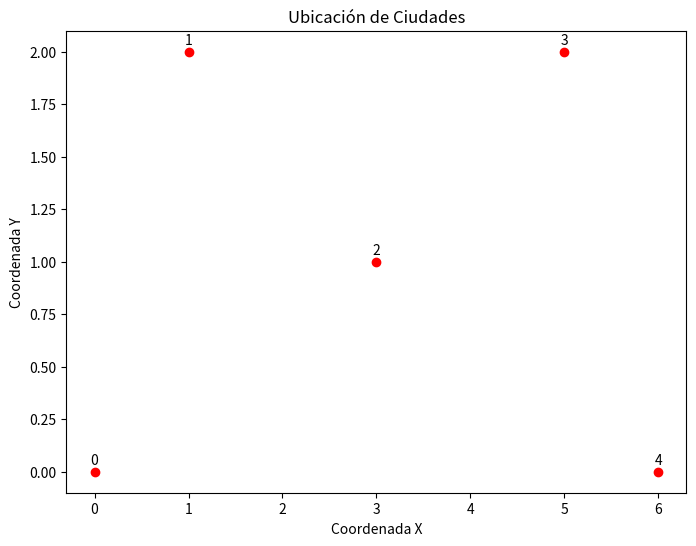
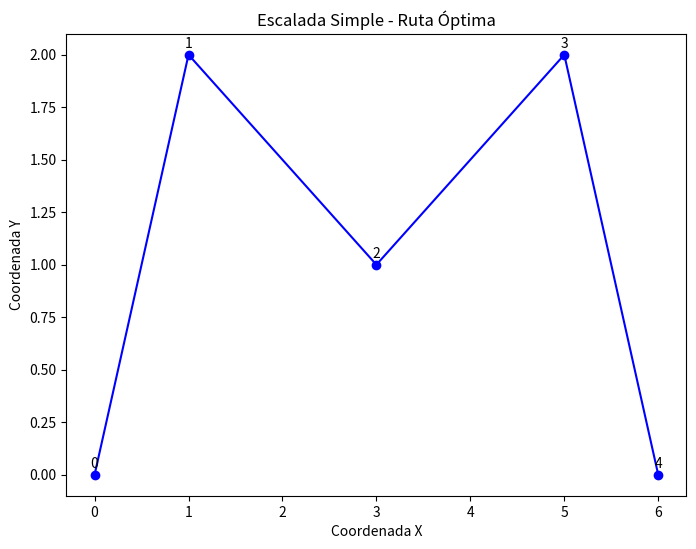
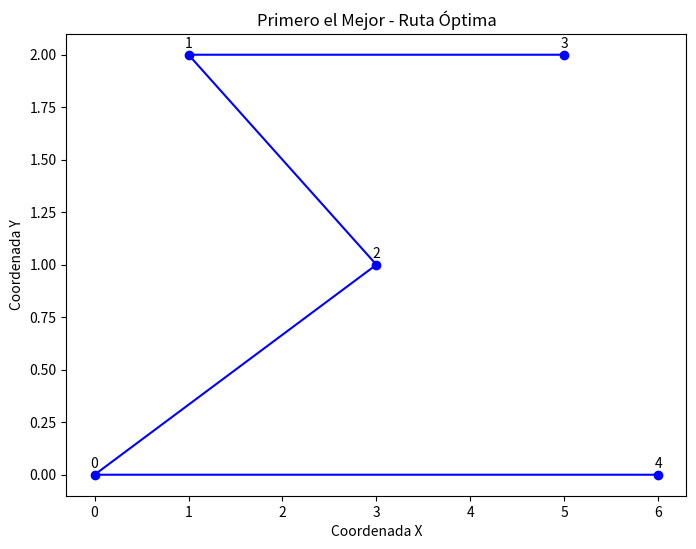

Recreate these plots in Python, in order.
# -*- coding: utf-8 -*-
"""Algoritmo_ Escalada _Simple _y_ Primero _Mejor.ipynb

Automatically generated by Colaboratory.

Original file is located at
    https://colab.research.google.com/<link-removed>

[redacted]
MATERIA: Fundamentos de inteligencia artificial
introduccion: El código proporcionado implementa dos algoritmos de resolución para el problema del viajero Escalada Simple  y Primero el Mejor. El problema del viajero consiste en encontrar la ruta más corta que visite todas las ciudades proporcionadas una vez y regrese al punto de partida.
Conclusiones:El algoritmo de Escalada Simple busca mejorar iterativamente una solución inicial, seleccionando vecinos y moviéndose hacia el vecino que minimiza la distancia total. El proceso se repite hasta que no se puede mejorar más la solución actual.
El algoritmo de Primero el Mejor utiliza una estrategia de búsqueda en la que explora y expande los nodos según la distancia total, priorizando siempre el nodo con la menor distancia. Este enfoque puede ser más exhaustivo pero computacionalmente costoso.
Bibliografía: Russell, S., & Norvig, P. (2010). Artificial Intelligence: A Modern
Approach (3rd ed.). Pearson.
[redacted]
"""

import math
import random

# Definición del problema del viajero
class TSP:
    def __init__(self, ciudades):
        self.ciudades = ciudades

    def distancia(self, ciudad1, ciudad2):
        x1, y1 = self.ciudades[ciudad1]
        x2, y2 = self.ciudades[ciudad2]
        return math.sqrt((x1 - x2)**2 + (y1 - y2)**2)

    def distancia_total(self, ruta):
        distancia_total = 0
        for i in range(len(ruta) - 1):
            distancia_total += self.distancia(ruta[i], ruta[i + 1])
        distancia_total += self.distancia(ruta[-1], ruta[0])  # Volver a la primera ciudad
        return distancia_total

# Algoritmo de Escalada Simple (Hill Climbing)
def escalada_simple(tsp, ruta_inicial):
    mejor_ruta = ruta_inicial
    mejor_distancia = tsp.distancia_total(mejor_ruta)

    while True:
        vecinos = generar_vecinos(mejor_ruta)
        mejor_vecino = min(vecinos, key=lambda x: tsp.distancia_total(x))

        if tsp.distancia_total(mejor_vecino) < mejor_distancia:
            mejor_ruta = mejor_vecino
            mejor_distancia = tsp.distancia_total(mejor_vecino)
        else:
            break

    return mejor_ruta, mejor_distancia

# Algoritmo de Primero el Mejor (Best-First Search)
def primero_el_mejor(tsp, ruta_inicial):
    frontera = [ruta_inicial]
    explorado = set()

    while frontera:
        ruta_actual = frontera.pop(0)

        if tuple(ruta_actual) not in explorado:
            explorado.add(tuple(ruta_actual))
            vecinos = generar_vecinos(ruta_actual)

            for vecino in vecinos:
                if tuple(vecino) not in explorado:
                    frontera.append(vecino)

            frontera.sort(key=lambda x: tsp.distancia_total(x))

    mejor_ruta = explorado.pop()
    mejor_distancia = tsp.distancia_total(mejor_ruta)

    return mejor_ruta, mejor_distancia

# Función auxiliar para generar vecinos intercambiando dos ciudades aleatorias
def generar_vecinos(ruta):
    vecinos = []

    for i in range(len(ruta) - 1):
        for j in range(i + 1, len(ruta)):
            vecino = ruta[:i] + [ruta[j]] + ruta[i + 1:j] + [ruta[i]] + ruta[j + 1:]
            vecinos.append(vecino)

    return vecinos

# Ejemplo de uso
ciudades = {
    0: (0, 0),
    1: (1, 2),
    2: (3, 1),
    3: (5, 2),
    4: (6, 0)
}

problema_viajero = TSP(ciudades)
ruta_inicial = [0, 1, 2, 3, 4]

# Escalada Simple
solucion_escalada_simple, distancia_escalada_simple = escalada_simple(problema_viajero, ruta_inicial)
print("Escalada Simple:")
print("Ruta:", solucion_escalada_simple)
print("Distancia:", distancia_escalada_simple)
print()

# Primero el Mejor
solucion_primero_el_mejor, distancia_primero_el_mejor = primero_el_mejor(problema_viajero, ruta_inicial)
print("Primero el Mejor:")
print("Ruta:", solucion_primero_el_mejor)
print("Distancia:", distancia_primero_el_mejor)

import matplotlib.pyplot as plt

def visualizar_ciudades(ciudades, titulo):
    x = [ciudades[i][0] for i in ciudades]
    y = [ciudades[i][1] for i in ciudades]

    plt.figure(figsize=(8, 6))
    plt.scatter(x, y, c='red', marker='o')
    plt.title(titulo)
    plt.xlabel('Coordenada X')
    plt.ylabel('Coordenada Y')

    for ciudad, coordenadas in ciudades.items():
        plt.annotate(str(ciudad), (coordenadas[0], coordenadas[1]), textcoords="offset points", xytext=(0, 5), ha='center')

    plt.show()

def visualizar_ruta(ciudades, ruta, titulo):
    x = [ciudades[i][0] for i in ruta]
    y = [ciudades[i][1] for i in ruta]

    plt.figure(figsize=(8, 6))
    plt.plot(x, y, marker='o', linestyle='-', color='blue')
    plt.title(titulo)
    plt.xlabel('Coordenada X')
    plt.ylabel('Coordenada Y')

    for ciudad, coordenadas in ciudades.items():
        plt.annotate(str(ciudad), (coordenadas[0], coordenadas[1]), textcoords="offset points", xytext=(0, 5), ha='center')

    plt.show()

# Visualizar ciudades y soluciones
visualizar_ciudades(ciudades, "Ubicación de Ciudades")

# Escalada Simple
visualizar_ruta(ciudades, solucion_escalada_simple, "Escalada Simple - Ruta Óptima")

# Primero el Mejor
visualizar_ruta(ciudades, solucion_primero_el_mejor, "Primero el Mejor - Ruta Óptima")



import math

# Función objetivo (puede ser modificada según el problema)
def funcion_objetivo(x):
    return -x**2  # Encontrar el máximo de la función -x^2



# Algoritmo de Escalada Simple
def escalada_simple(func_objetivo, punto_inicial, paso=0.1, max_iter=100):
    punto_actual = punto_inicial

    for _ in range(max_iter):
        valor_actual = func_objetivo(punto_actual)
        punto_siguiente = punto_actual + paso
        valor_siguiente = func_objetivo(punto_siguiente)

        if valor_siguiente > valor_actual:
            punto_actual = punto_siguiente
        else:
            break

    return punto_actual, func_objetivo(punto_actual)

# Algoritmo de Primero el Mejor (Best-First Search)
def primero_el_mejor(func_objetivo, punto_inicial, paso=0.2, max_iter=100):
    frontera = [(punto_inicial, func_objetivo(punto_inicial))]

    for _ in range(max_iter):
        punto_actual, _ = frontera.pop(0)
        punto_siguiente = punto_actual + paso
        valor_siguiente = func_objetivo(punto_siguiente)
        frontera.append((punto_siguiente, valor_siguiente))
        frontera.sort(key=lambda x: x[1], reverse=True)

    mejor_punto, mejor_valor = frontera[0]
    return mejor_punto, mejor_valor

# Ejemplo de uso
punto_inicial = 2.0

# Escalada Simple
resultado_escalada_simple = escalada_simple(funcion_objetivo, punto_inicial)
print("Escalada Simple:", resultado_escalada_simple)

# Primero el Mejor
resultado_primero_el_mejor = primero_el_mejor(funcion_objetivo, punto_inicial)
print("Primero el Mejor:", resultado_primero_el_mejor)